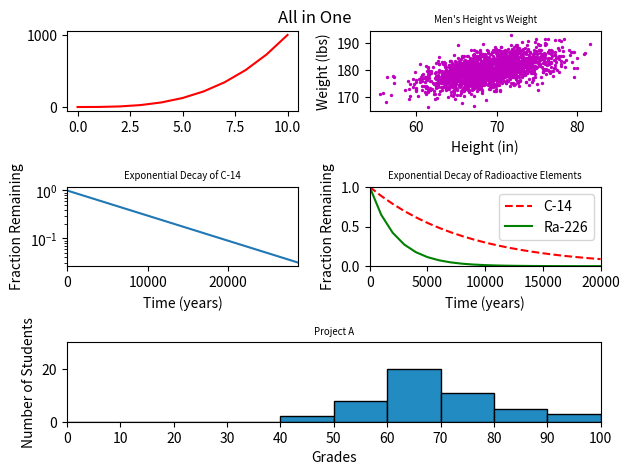

Reproduce this figure in Python.
#!/usr/bin/env python3
import numpy as np
import matplotlib.pyplot as plt

y0 = np.arange(0, 11) ** 3

mean = [69, 0]
cov = [[15, 8], [8, 15]]
np.random.seed(5)
x1, y1 = np.random.multivariate_normal(mean, cov, 2000).T
y1 += 180

x2 = np.arange(0, 28651, 5730)
r2 = np.log(0.5)
t2 = 5730
y2 = np.exp((r2 / t2) * x2)

x3 = np.arange(0, 21000, 1000)
r3 = np.log(0.5)
t31 = 5730
t32 = 1600
y31 = np.exp((r3 / t31) * x3)
y32 = np.exp((r3 / t32) * x3)

np.random.seed(5)
student_grades = np.random.normal(68, 15, 50)

""" configure the subplots, rows and columns """
plt0 = plt.subplot2grid((3, 2), (0, 0), rowspan=1)
plt1 = plt.subplot2grid((3, 2), (0, 1), rowspan=1)
plt2 = plt.subplot2grid((3, 2), (1, 0), rowspan=1)
plt3 = plt.subplot2grid((3, 2), (1, 1), rowspan=1)
plt4 = plt.subplot2grid((3, 2), (2, 0), colspan=2)

""" global settings """
plt.rcParams.update({'axes.titlesize': 'x-small'})
plt.rcParams.update({'axes.labelsize': 'x-small'})

""" 0 """
plt.title('All in One')
plt0.plot(np.arange(0, 11), y0, 'r-')

""" 1 scatter """
plt1.scatter(x1, y1, color='m', s=2)
plt1.set_title('Scatter Plot')
plt1.set_xlabel('Height (in)')
plt1.set_ylabel('Weight (lbs)')
plt1.set_title("Men's Height vs Weight")

""" 2 """
plt2.plot(x2, y2)
plt2.set_xlabel('Time (years)')
plt2.set_ylabel('Fraction Remaining')
plt2.set_title('Exponential Decay of C-14')
plt2.set_yscale('log')
plt2.set_xlim(0, 28650)

""" 3 """
plt3.plot(x3, y31, 'r--')
plt3.plot(x3, y32, 'g-')
plt3.set_xlabel('Time (years)')
plt3.set_ylabel('Fraction Remaining')
plt3.set_title('Exponential Decay of Radioactive Elements')
plt3.set_xlim(0, 20000)
plt3.set_ylim(0, 1)
plt3.legend(['C-14', 'Ra-226'])

""" 4 """
plt4.set_xlabel('Grades')
plt4.set_ylabel('Number of Students')
plt4.set_title('Project A')
plt4.set_xlim(0, 100)
plt4.set_ylim(0, 30)
plt4.locator_params('x', nbins=10)
plt4.hist(student_grades, bins=10, color='#228BC2',
          edgecolor='k', range=(0, 100))

""" pack and display plots """

plt.tight_layout()
plt.suptitle('All in One')
plt.show()
